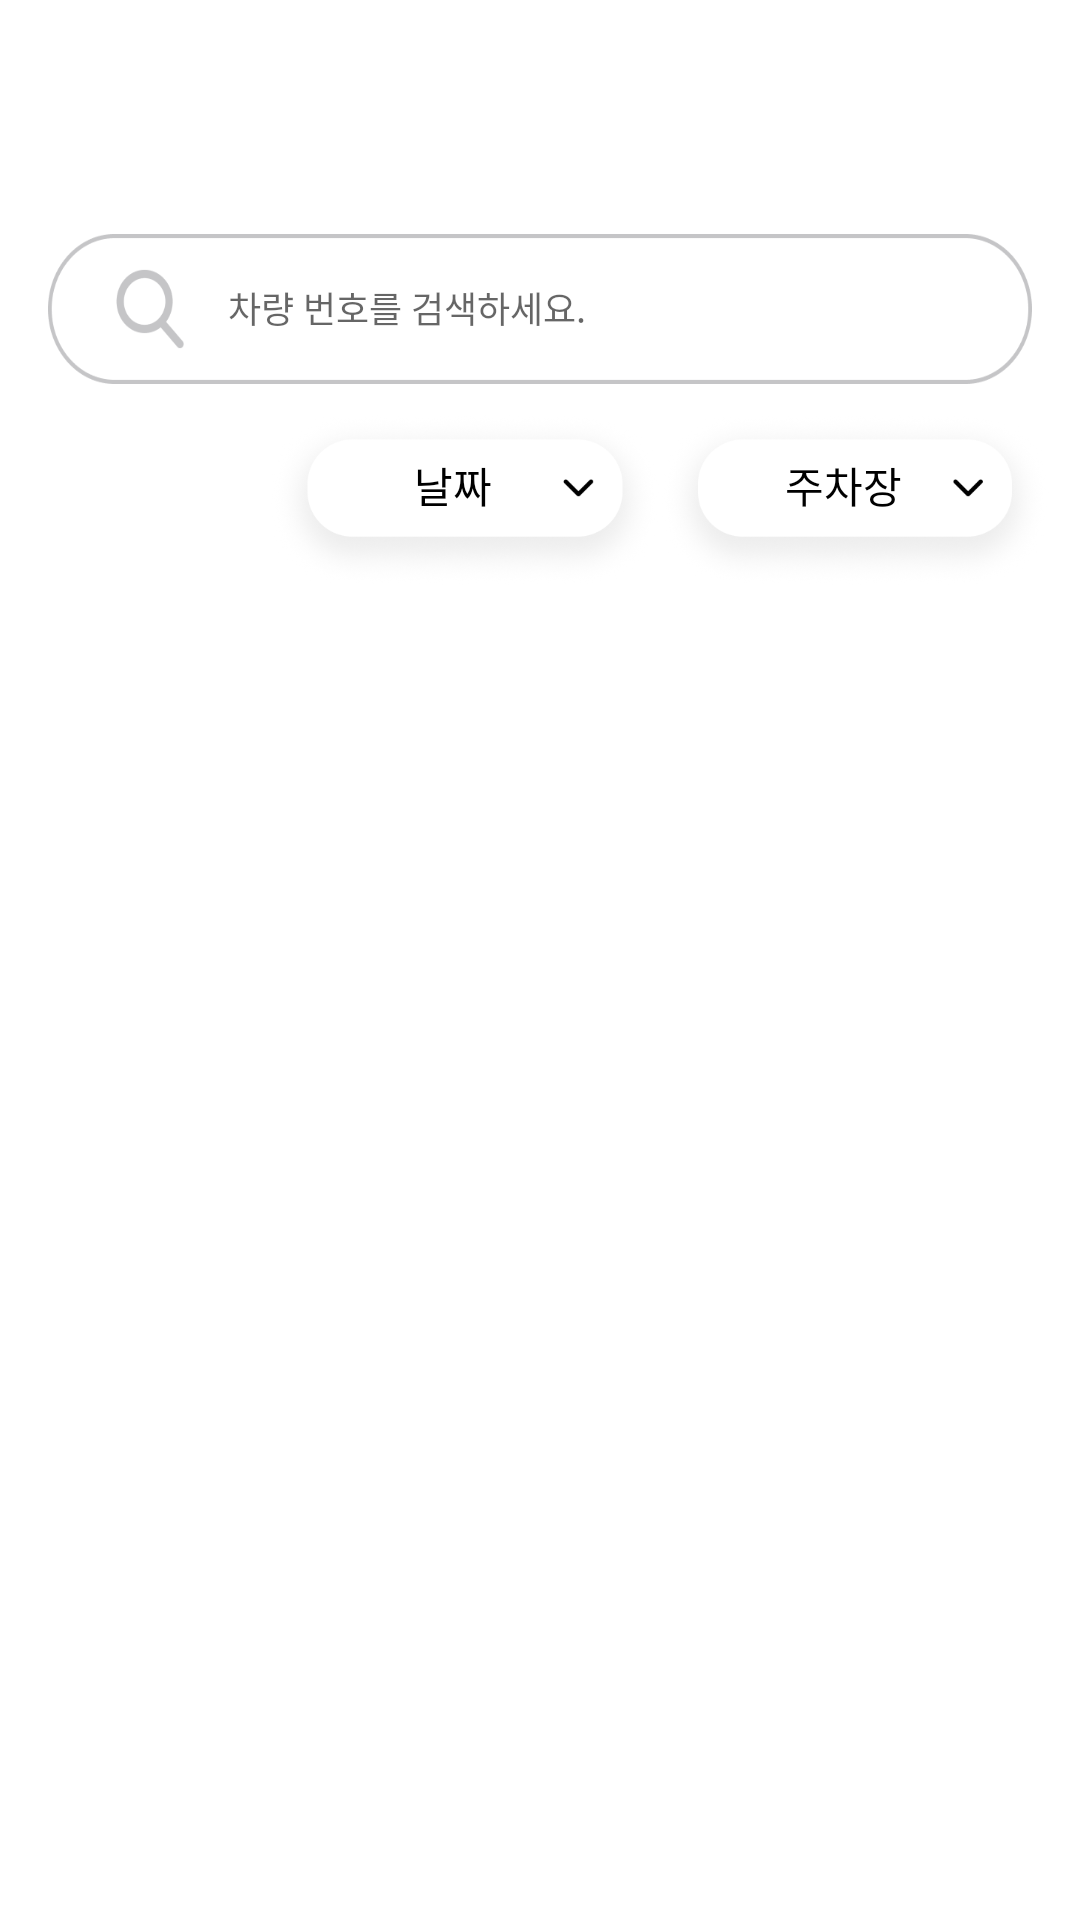

Produce the Android XML layout that renders to this screen, including the resource entries it uses.
<!-- AndroidManifest.xml: application theme Theme.Client -->
<!-- res/layout/fragment_admin_parking_list.xml -->
<?xml version="1.0" encoding="utf-8"?>
<androidx.constraintlayout.widget.ConstraintLayout xmlns:android="http://schemas.android.com/apk/res/android"
    xmlns:app="http://schemas.android.com/apk/res-auto"
    xmlns:tools="http://schemas.android.com/tools"
    android:layout_width="match_parent"
    android:layout_height="match_parent"
    android:paddingTop="62dp"
    tools:context=".domain.admin_parkinglist.ui.AdminParkingListFragment">

    <EditText
        android:id="@+id/edt_admin_parking_list_car"
        android:layout_width="match_parent"
        android:layout_height="50dp"
        android:layout_margin="16dp"
        android:paddingStart="60dp"
        android:background="@drawable/ic_input_admin_parkinglist"
        android:hint="차량 번호를 검색하세요."
        android:fontFamily="@font/sc_dream_medium"
        android:textColor="@android:color/black"
        app:layout_constraintTop_toTopOf="parent"
        android:paddingBottom="1dp"
        android:textSize="12sp"
        android:imeOptions="actionDone"
        android:inputType="text" />

    <androidx.constraintlayout.widget.ConstraintLayout
        android:layout_width="wrap_content"
        android:layout_height="wrap_content"
        android:layout_marginEnd="10dp"
        android:layout_marginTop="10dp"
        app:layout_constraintTop_toBottomOf="@id/edt_admin_parking_list_car"
        app:layout_constraintEnd_toEndOf="parent">

        <androidx.constraintlayout.widget.ConstraintLayout
            android:id="@+id/layout_admin_parking_select_date"
            android:layout_width="wrap_content"
            android:layout_height="wrap_content"
            app:layout_constraintTop_toTopOf="parent" >

            <ImageView
                android:id="@+id/btn_admin_parking_select_date"
                android:layout_width="130dp"
                android:layout_height="wrap_content"
                app:layout_constraintStart_toStartOf="parent"
                app:layout_constraintEnd_toEndOf="parent"
                app:layout_constraintTop_toTopOf="parent"
                android:adjustViewBounds="true"
                android:scaleType="fitXY"
                android:backgroundTint="@android:color/transparent"
                android:src="@drawable/ic_btn_select_mid"/>

            <TextView
                android:id="@+id/text_btn_admin_parking_select_date"
                android:layout_width="wrap_content"
                android:layout_height="wrap_content"
                android:layout_marginBottom="10dp"
                android:layout_marginEnd="8dp"
                app:layout_constraintStart_toStartOf="@id/btn_admin_parking_select_date"
                app:layout_constraintEnd_toEndOf="@id/btn_admin_parking_select_date"
                app:layout_constraintTop_toTopOf="@id/btn_admin_parking_select_date"
                app:layout_constraintBottom_toBottomOf="@id/btn_admin_parking_select_date"
                android:textSize="14sp"
                android:fontFamily="@font/sc_dream_semibold"
                android:textColor="@android:color/black"
                android:text="날짜" />

        </androidx.constraintlayout.widget.ConstraintLayout>

        <androidx.constraintlayout.widget.ConstraintLayout
            android:id="@+id/layout_admin_parking_select_parkinglot"
            android:layout_width="130dp"
            android:layout_height="wrap_content"
            app:layout_constraintTop_toTopOf="parent"
            app:layout_constraintStart_toEndOf="@id/layout_admin_parking_select_date" >

            <ImageView
                android:id="@+id/btn_admin_parking_select_parkinglot"
                android:layout_width="match_parent"
                android:layout_height="match_parent"
                app:layout_constraintStart_toStartOf="parent"
                app:layout_constraintEnd_toEndOf="parent"
                app:layout_constraintTop_toTopOf="parent"
                android:adjustViewBounds="true"
                android:scaleType="fitCenter"
                android:backgroundTint="@android:color/transparent"
                android:src="@drawable/ic_btn_select_mid"/>

            <TextView
                android:id="@+id/text_btn_admin_parking_select_parkinglot"
                android:layout_width="wrap_content"
                android:layout_height="wrap_content"
                android:layout_marginBottom="10dp"
                android:layout_marginEnd="8dp"
                app:layout_constraintStart_toStartOf="@id/btn_admin_parking_select_parkinglot"
                app:layout_constraintEnd_toEndOf="@id/btn_admin_parking_select_parkinglot"
                app:layout_constraintTop_toTopOf="@id/btn_admin_parking_select_parkinglot"
                app:layout_constraintBottom_toBottomOf="@id/btn_admin_parking_select_parkinglot"
                android:fontFamily="@font/sc_dream_semibold"
                android:textColor="@android:color/black"
                android:textSize="14sp"
                android:text="주차장" />

        </androidx.constraintlayout.widget.ConstraintLayout>
    </androidx.constraintlayout.widget.ConstraintLayout>

    <androidx.recyclerview.widget.RecyclerView
        android:id="@+id/recyclerview_admin_parking_list"
        android:layout_width="match_parent"
        android:layout_height="match_parent"
        android:layout_marginTop="130dp"
        android:paddingBottom="56dp"
        android:paddingHorizontal="6dp"
        app:layout_constraintTop_toBottomOf="@id/edt_admin_parking_list_car"
        app:layoutManager="androidx.recyclerview.widget.LinearLayoutManager" />

    <LinearLayout
        android:id="@+id/layout_admin_parking_list_notfound"
        android:layout_width="wrap_content"
        android:layout_height="wrap_content"
        android:layout_marginTop="62dp"
        android:layout_marginBottom="56dp"
        android:orientation="vertical"
        app:layout_constraintBottom_toBottomOf="parent"
        app:layout_constraintEnd_toEndOf="parent"
        app:layout_constraintStart_toStartOf="parent"
        app:layout_constraintTop_toTopOf="parent"
        android:visibility="gone">

        <ImageView
            android:layout_width="120dp"
            android:layout_height="78dp"
            android:layout_marginBottom="8dp"
            android:adjustViewBounds="true"
            android:src="@drawable/ic_car"
            android:layout_gravity="center_horizontal"
            app:layout_constraintVertical_chainStyle="packed" />

        <TextView
            android:id="@+id/text_admin_parking_list_notfound"
            android:layout_width="wrap_content"
            android:layout_height="wrap_content"
            android:layout_marginTop="15dp"
            android:fontFamily="@font/sc_dream_semibold"
            android:text="@string/error_parkinglist_not_found"
            android:textColor="@android:color/black"
            android:layout_gravity="center_horizontal"
            android:textSize="18sp" />
    </LinearLayout>

</androidx.constraintlayout.widget.ConstraintLayout>
<!-- resources referenced by this layout -->
<resources>
  <!-- drawable ic_btn_select_mid: png bitmap (drawable-v24, 48134 bytes) -->
  <!-- drawable ic_car: png bitmap (drawable, 107862 bytes) -->
  <!-- drawable ic_input_admin_parkinglist: png bitmap (drawable-v24, 9499 bytes) -->
  <string name="error_parkinglist_not_found">주차 내역이 없습니다.</string>
  <style name="Theme.Client" parent="Theme.MaterialComponents.DayNight.NoActionBar">
          <item name="colorPrimary">@color/parkro_navy</item>
          <item name="colorPrimaryVariant">@color/parkro_black</item>
          <item name="colorOnPrimary">@color/parkro_black</item>
          
          <item name="colorSecondary">@color/parkro_orange</item>
          <item name="colorSecondaryVariant">@color/parkro_gray</item>
          <item name="colorOnSecondary">@color/parkro_black</item>
          
          <item name="android:statusBarColor" tools:targetApi="l">?attr/colorPrimaryVariant</item>
  
          <item name="android:textViewStyle">@style/customTextViewFontStyle</item>
          <item name="android:buttonStyle">@style/customButtonFontStyle</item>
          <item name="android:editTextStyle">@style/customEditTextFontStyle</item>
          <item name="android:radioButtonStyle">@style/customRadioButtonFontStyle</item>
          <item name="android:checkboxStyle">@style/customCheckboxFontStyle</item>
      </style>
  <color name="parkro_navy">#00154E</color>
  <color name="parkro_black">#1A1A1A</color>
  <color name="parkro_orange">#F7A12C</color>
  <color name="parkro_gray">#969495</color>
</resources>
